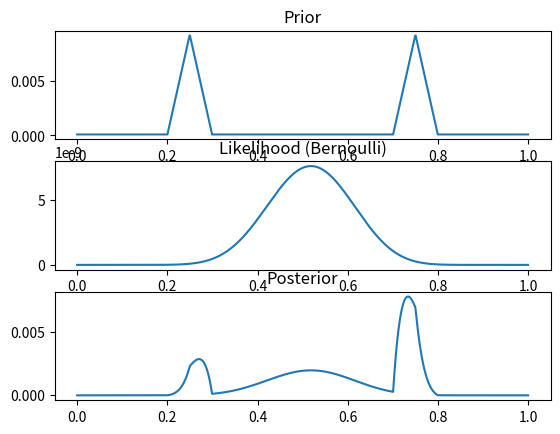

Source code (Python):
from scipy.stats import beta
import matplotlib.pyplot as plt
import numpy as np


def beta_a_b_from_mean_kappa(mean, kappa):
    a = mean * kappa
    b = (1 - mean) * kappa
    return a, b


def beta_a_b_from_mode_kappa(mode, kappa):
    a = mode * (kappa - 2) + 1
    b = (1 - mode) * (kappa - 2) + 1
    return a, b


def beta_a_b_from_mean_sd(mean, sd):
    num = mean * (1 - mean) / sd ** 2 - 1
    a = mean * num
    b = (1 - mean) * num
    return a, b


def bernoulli_likelihood(theta, n, z):
    return theta ** z * (1 - theta) ** (n - z)


# a, b = beta_a_b_from_mean_kappa(mean=0.25, kappa=4)
# print({'a': a, 'b': b})
#
# a, b = beta_a_b_from_mode_kappa(mode=0.25, kappa=4)
# print({'a': a, 'b': b})
#
# a, b = beta_a_b_from_mean_sd(mean=0.5, sd=0.1)
# print({'a': a, 'b': b})

def beta_distribution_as_prior():
    fig, (ax1, ax2) = plt.subplots(2, 1)
    a, b = beta_a_b_from_mode_kappa(mode=0.75, kappa=25)

    x = np.linspace(0, 1, 1000)
    ax1.plot(x, beta.pdf(x, a, b), lw=5)
    ax1.set_title('Prior (beta)')

    ax2.plot(x, bernoulli_likelihood(x, 20, 17))
    ax2.set_title('Likelihood (Bernoulli)')

    plt.show()


def abnormal_prior():
    x = np.linspace(0, 1, 1000)
    y_raw = np.concatenate((np.repeat(1, 200), np.linspace(1, 100, 50), np.linspace(100, 1, 50), np.repeat(1, 200),
                            np.repeat(1, 200), np.linspace(1, 100, 50), np.linspace(100, 1, 50), np.repeat(1, 200)))
    prior = y_raw / np.sum(y_raw)
    fig, (ax1, ax2, ax3) = plt.subplots(3, 1)
    ax1.plot(x, prior)
    ax1.set_title('Prior')

    likelihood = [bernoulli_likelihood(theta, 27, 14) for theta in x]
    ax2.plot(x, likelihood)
    ax2.set_title('Likelihood (Bernoulli)')

    posterior_raw = prior * likelihood
    posterior = posterior_raw / sum(posterior_raw)
    ax3.plot(x, posterior)
    ax3.set_title('Posterior')

    plt.show()


if __name__ == '__main__':
    abnormal_prior()
